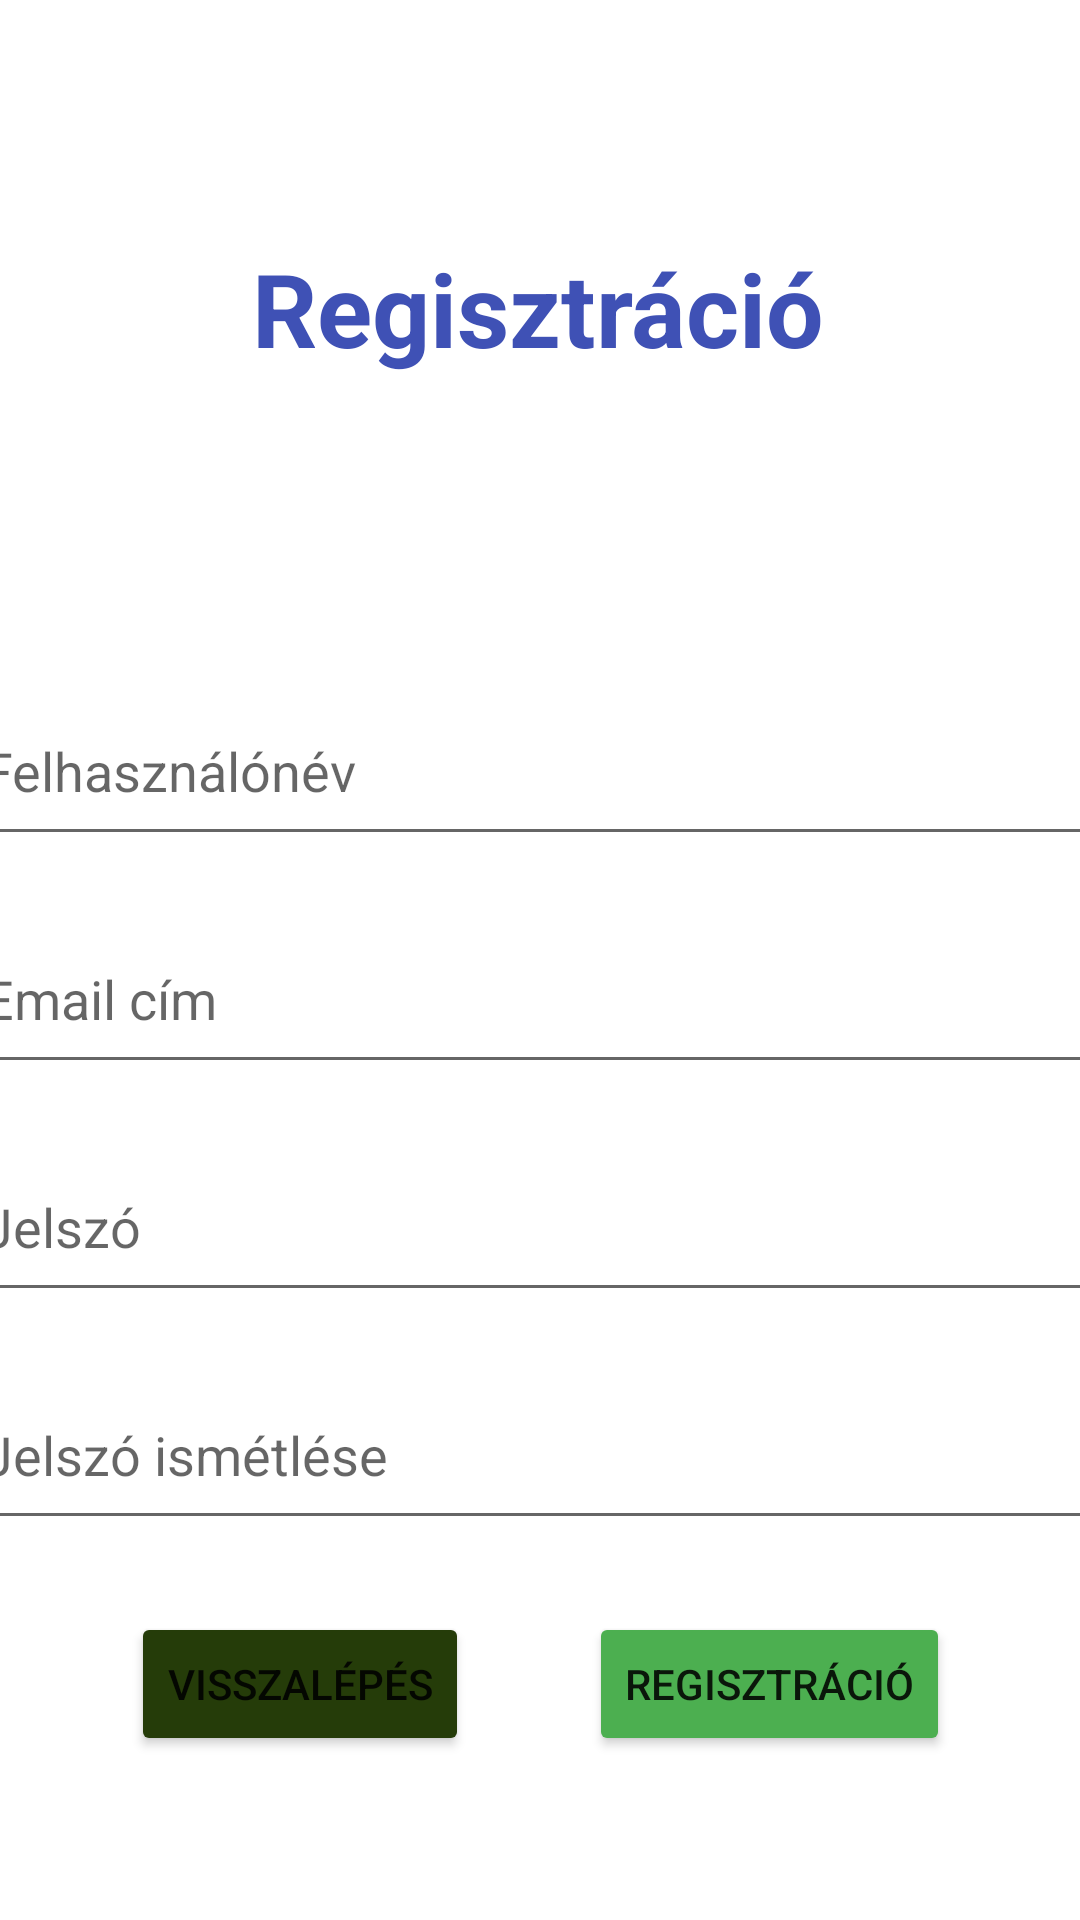

This screen was rendered from an Android layout file. Write that file and the resources it references.
<!-- AndroidManifest.xml: application theme Theme.Kotprog_Horgasz_Webshop -->
<!-- res/layout/activity_regisztracio.xml -->
<?xml version="1.0" encoding="utf-8"?>
<androidx.constraintlayout.widget.ConstraintLayout xmlns:android="http://schemas.android.com/apk/res/android"
    xmlns:app="http://schemas.android.com/apk/res-auto"
    xmlns:tools="http://schemas.android.com/tools"
    android:layout_width="match_parent"
    android:layout_height="match_parent"
    tools:context=".Regisztracio">

    <TextView
        android:id="@+id/textView"
        android:layout_width="wrap_content"
        android:layout_height="wrap_content"
        android:layout_marginTop="80dp"
        android:text="@string/regisztr_ci"
        android:textAlignment="center"
        android:textColor="#3F51B5"
        android:textSize="34sp"
        android:textStyle="bold"
        android:visibility="visible"
        app:layout_constraintEnd_toEndOf="parent"
        app:layout_constraintHorizontal_bias="0.497"
        app:layout_constraintStart_toStartOf="parent"
        app:layout_constraintTop_toTopOf="parent" />

    <EditText
        android:id="@+id/usernameText"
        android:layout_width="380dp"
        android:layout_height="60dp"
        android:layout_marginTop="100dp"
        android:ems="10"
        android:hint="@string/felhaszn_l_n_v"
        android:inputType="textPersonName"
        app:layout_constraintEnd_toEndOf="parent"
        app:layout_constraintStart_toStartOf="parent"
        app:layout_constraintTop_toBottomOf="@+id/textView" />

    <EditText
        android:id="@+id/emailText"
        android:layout_width="380dp"
        android:layout_height="60dp"
        android:layout_marginTop="16dp"
        android:ems="10"
        android:hint="@string/email_c_m"
        android:inputType="textPersonName"
        app:layout_constraintEnd_toEndOf="parent"
        app:layout_constraintStart_toStartOf="parent"
        app:layout_constraintTop_toBottomOf="@+id/usernameText" />

    <EditText
        android:id="@+id/passwordText"
        android:layout_width="380dp"
        android:layout_height="60dp"
        android:layout_marginTop="16dp"
        android:ems="10"
        android:hint="@string/jelsz"
        android:inputType="textPassword"
        app:layout_constraintEnd_toEndOf="parent"
        app:layout_constraintStart_toStartOf="parent"
        app:layout_constraintTop_toBottomOf="@+id/emailText" />

    <EditText
        android:id="@+id/passwordConfirmText"
        android:layout_width="380dp"
        android:layout_height="60dp"
        android:layout_marginTop="16dp"
        android:ems="10"
        android:hint="@string/jelsz_ism_tl_se"
        android:inputType="textPassword"
        app:layout_constraintEnd_toEndOf="parent"
        app:layout_constraintStart_toStartOf="parent"
        app:layout_constraintTop_toBottomOf="@+id/passwordText" />

    <LinearLayout
        android:layout_width="wrap_content"
        android:layout_height="60dp"
        android:layout_marginTop="24dp"
        android:orientation="horizontal"
        app:layout_constraintEnd_toEndOf="parent"
        app:layout_constraintStart_toStartOf="parent"
        app:layout_constraintTop_toBottomOf="@+id/passwordConfirmText">

        <Button
            android:id="@+id/buttonBackFromRegistration"
            android:layout_width="wrap_content"
            android:layout_height="wrap_content"
            android:layout_marginLeft="20dp"
            android:layout_marginRight="20dp"
            android:layout_weight="1"
            android:backgroundTint="#253C09"
            android:onClick="backToLogin"
            android:text="@string/visszal_p_s" />

        <Button
            android:id="@+id/buttonMakeRegistration"
            android:layout_width="wrap_content"
            android:layout_height="wrap_content"
            android:layout_marginLeft="20dp"
            android:layout_marginRight="20dp"
            android:layout_weight="1"
            android:backgroundTint="#4CAF50"
            android:onClick="makeRegistration"
            android:text="@string/regisztr_ci" />

    </LinearLayout>

</androidx.constraintlayout.widget.ConstraintLayout>
<!-- resources referenced by this layout -->
<resources>
  <string name="email_c_m">Email cím</string>
  <string name="felhaszn_l_n_v">Felhasználónév</string>
  <string name="jelsz">Jelszó</string>
  <string name="jelsz_ism_tl_se">Jelszó ismétlése</string>
  <string name="regisztr_ci">Regisztráció</string>
  <string name="visszal_p_s">Visszalépés</string>
  <style name="Theme.Kotprog_Horgasz_Webshop" parent="Theme.MaterialComponents.DayNight.DarkActionBar">
          
          <item name="colorPrimary">@color/purple_500</item>
          <item name="colorPrimaryVariant">@color/purple_700</item>
          <item name="colorOnPrimary">@color/white</item>
          
          <item name="colorSecondary">@color/teal_200</item>
          <item name="colorSecondaryVariant">@color/teal_700</item>
          <item name="colorOnSecondary">@color/black</item>
          
          <item name="android:statusBarColor" tools:targetApi="l">?attr/colorPrimaryVariant</item>
          
      </style>
  <!-- not gathered from this repository: default colours our renderer supplied (Android Studio template values) -->
  <color name="purple_500">#FF6200EE</color>
  <color name="purple_700">#FF3700B3</color>
  <color name="teal_200">#FF03DAC5</color>
  <color name="teal_700">#FF018786</color>
  <color name="black">#FF000000</color>
  <color name="white">#FFFFFFFF</color>
</resources>
